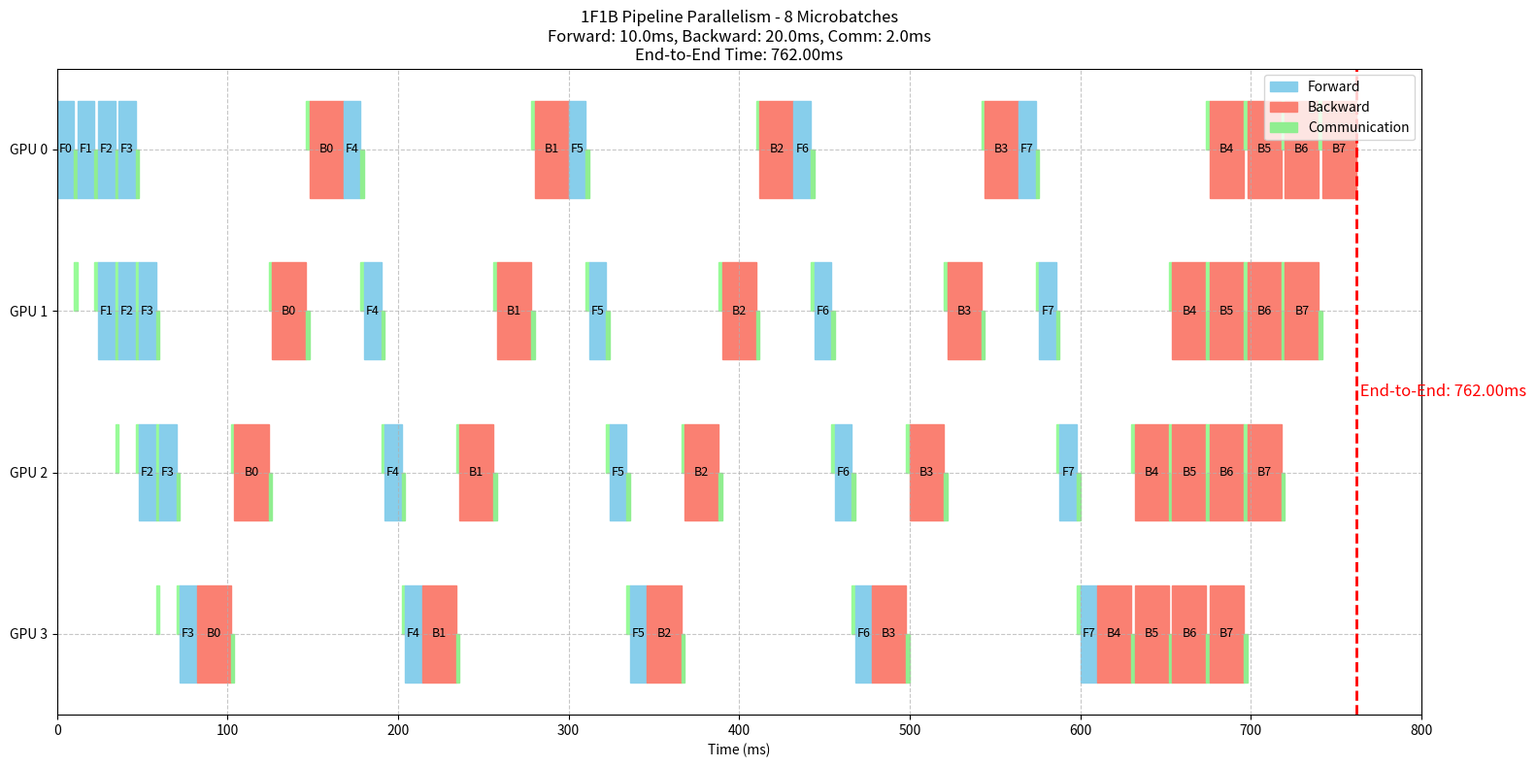

Generate this figure with matplotlib:
#!/usr/bin/env python3
import matplotlib.pyplot as plt
import numpy as np
import argparse
from matplotlib.patches import Rectangle

def visualize_1f1b(num_microbatches, forward_time, backward_time, comm_time, output_file=None):
    """
    Visualize the 1F1B pipeline parallelism pattern across 4 GPUs.
    
    Args:
        num_microbatches: Number of microbatches in the pipeline
        forward_time: Time (ms) for forward pass per microbatch
        backward_time: Time (ms) for backward pass per microbatch
        comm_time: Time (ms) for communication between GPUs
        output_file: If provided, save figure to this file
    """
    num_gpus = 4
    
    # Colors for different operations
    colors = {
        'idle': 'white',
        'forward': 'skyblue',
        'backward': 'salmon',
        'comm_send': 'lightgreen',
        'comm_recv': 'palegreen'
    }
    
    # Create a figure
    fig, ax = plt.subplots(figsize=(16, 8))
    
    # Track the current time for each GPU
    gpu_times = [0] * num_gpus
    max_time = 0
    
    # Track all blocks for legend creation
    forward_block = None
    backward_block = None
    comm_send_block = None
    comm_recv_block = None
    
    # Dictionary to store all operations for analysis
    operations = []
    
    # Schedule micro-batches according to 1F1B
    active_microbatches = []
    
    # Initial forward passes
    for mb in range(min(num_gpus, num_microbatches)):
        for gpu in range(mb + 1):
            if gpu < num_gpus:
                # Add forward pass
                start_time = gpu_times[gpu]
                end_time = start_time + forward_time
                forward_block = Rectangle((start_time, num_gpus - gpu - 0.8), forward_time, 0.6, 
                                        color=colors['forward'], label='Forward')
                ax.add_patch(forward_block)
                ax.text(start_time + forward_time/2, num_gpus - gpu - 0.5, f'F{mb}', 
                        ha='center', va='center', fontsize=9)
                
                # Add to operations list
                operations.append({
                    'gpu': gpu,
                    'type': 'forward',
                    'microbatch': mb,
                    'start': start_time,
                    'end': end_time
                })
                
                gpu_times[gpu] = end_time
                max_time = max(max_time, end_time)
                
                # Add communication time if not the last GPU
                if gpu < num_gpus - 1:
                    start_time = gpu_times[gpu]
                    end_time = start_time + comm_time
                    comm_send_block = Rectangle((start_time, num_gpus - gpu - 0.8), comm_time, 0.3, 
                                             color=colors['comm_send'], label='Comm Send')
                    ax.add_patch(comm_send_block)
                    
                    # Add corresponding receive on next GPU
                    comm_recv_block = Rectangle((start_time, num_gpus - gpu - 1 - 0.5), comm_time, 0.3, 
                                             color=colors['comm_recv'], label='Comm Receive')
                    ax.add_patch(comm_recv_block)
                    
                    # Add to operations list
                    operations.append({
                        'gpu': gpu,
                        'type': 'comm_send',
                        'microbatch': mb,
                        'start': start_time,
                        'end': end_time
                    })
                    operations.append({
                        'gpu': gpu + 1,
                        'type': 'comm_recv',
                        'microbatch': mb,
                        'start': start_time,
                        'end': end_time
                    })
                    
                    gpu_times[gpu] = end_time
                    gpu_times[gpu + 1] = max(gpu_times[gpu + 1], end_time)
                    max_time = max(max_time, end_time)
    
    # 1F1B steady state
    current_mb_forward = num_gpus
    current_mb_backward = 0
    
    while current_mb_forward < num_microbatches or current_mb_backward < num_microbatches:
        # Process a backward pass if possible
        if current_mb_backward < min(current_mb_forward, num_microbatches):
            for gpu in range(num_gpus - 1, -1, -1):
                # Add backward pass
                start_time = gpu_times[gpu]
                end_time = start_time + backward_time
                backward_block = Rectangle((start_time, num_gpus - gpu - 0.8), backward_time, 0.6, 
                                         color=colors['backward'], label='Backward')
                ax.add_patch(backward_block)
                ax.text(start_time + backward_time/2, num_gpus - gpu - 0.5, f'B{current_mb_backward}', 
                        ha='center', va='center', fontsize=9)
                
                # Add to operations list
                operations.append({
                    'gpu': gpu,
                    'type': 'backward',
                    'microbatch': current_mb_backward,
                    'start': start_time,
                    'end': end_time
                })
                
                gpu_times[gpu] = end_time
                max_time = max(max_time, end_time)
                
                # Add communication time if not the first GPU
                if gpu > 0:
                    start_time = gpu_times[gpu]
                    end_time = start_time + comm_time
                    comm_send_block = Rectangle((start_time, num_gpus - gpu - 0.8), comm_time, 0.3, 
                                             color=colors['comm_send'], label='Comm Send')
                    ax.add_patch(comm_send_block)
                    
                    # Add corresponding receive on previous GPU
                    comm_recv_block = Rectangle((start_time, num_gpus - gpu + 1 - 0.5), comm_time, 0.3, 
                                             color=colors['comm_recv'], label='Comm Receive')
                    ax.add_patch(comm_recv_block)
                    
                    # Add to operations list
                    operations.append({
                        'gpu': gpu,
                        'type': 'comm_send',
                        'microbatch': current_mb_backward,
                        'start': start_time,
                        'end': end_time
                    })
                    operations.append({
                        'gpu': gpu - 1,
                        'type': 'comm_recv',
                        'microbatch': current_mb_backward,
                        'start': start_time,
                        'end': end_time
                    })
                    
                    gpu_times[gpu] = end_time
                    gpu_times[gpu - 1] = max(gpu_times[gpu - 1], end_time)
                    max_time = max(max_time, end_time)
            
            current_mb_backward += 1
        
        # Process a forward pass if possible
        if current_mb_forward < num_microbatches:
            for gpu in range(num_gpus):
                # Add forward pass
                start_time = gpu_times[gpu]
                end_time = start_time + forward_time
                forward_block = Rectangle((start_time, num_gpus - gpu - 0.8), forward_time, 0.6, 
                                        color=colors['forward'], label='Forward')
                ax.add_patch(forward_block)
                ax.text(start_time + forward_time/2, num_gpus - gpu - 0.5, f'F{current_mb_forward}', 
                        ha='center', va='center', fontsize=9)
                
                # Add to operations list
                operations.append({
                    'gpu': gpu,
                    'type': 'forward',
                    'microbatch': current_mb_forward,
                    'start': start_time,
                    'end': end_time
                })
                
                gpu_times[gpu] = end_time
                max_time = max(max_time, end_time)
                
                # Add communication time if not the last GPU
                if gpu < num_gpus - 1:
                    start_time = gpu_times[gpu]
                    end_time = start_time + comm_time
                    comm_send_block = Rectangle((start_time, num_gpus - gpu - 0.8), comm_time, 0.3, 
                                             color=colors['comm_send'], label='Comm Send')
                    ax.add_patch(comm_send_block)
                    
                    # Add corresponding receive on next GPU
                    comm_recv_block = Rectangle((start_time, num_gpus - gpu - 1 - 0.5), comm_time, 0.3, 
                                             color=colors['comm_recv'], label='Comm Receive')
                    ax.add_patch(comm_recv_block)
                    
                    # Add to operations list
                    operations.append({
                        'gpu': gpu,
                        'type': 'comm_send',
                        'microbatch': current_mb_forward,
                        'start': start_time,
                        'end': end_time
                    })
                    operations.append({
                        'gpu': gpu + 1,
                        'type': 'comm_recv',
                        'microbatch': current_mb_forward,
                        'start': start_time,
                        'end': end_time
                    })
                    
                    gpu_times[gpu] = end_time
                    gpu_times[gpu + 1] = max(gpu_times[gpu + 1], end_time)
                    max_time = max(max_time, end_time)
            
            current_mb_forward += 1
    
    # Remaining backward passes
    while current_mb_backward < num_microbatches:
        for gpu in range(num_gpus - 1, -1, -1):
            # Add backward pass
            start_time = gpu_times[gpu]
            end_time = start_time + backward_time
            backward_block = Rectangle((start_time, num_gpus - gpu - 0.8), backward_time, 0.6, 
                                     color=colors['backward'], label='Backward')
            ax.add_patch(backward_block)
            ax.text(start_time + backward_time/2, num_gpus - gpu - 0.5, f'B{current_mb_backward}', 
                    ha='center', va='center', fontsize=9)
            
            # Add to operations list
            operations.append({
                'gpu': gpu,
                'type': 'backward',
                'microbatch': current_mb_backward,
                'start': start_time,
                'end': end_time
            })
            
            gpu_times[gpu] = end_time
            max_time = max(max_time, end_time)
            
            # Add communication time if not the first GPU
            if gpu > 0:
                start_time = gpu_times[gpu]
                end_time = start_time + comm_time
                comm_send_block = Rectangle((start_time, num_gpus - gpu - 0.8), comm_time, 0.3, 
                                         color=colors['comm_send'], label='Comm Send')
                ax.add_patch(comm_send_block)
                
                # Add corresponding receive on previous GPU
                comm_recv_block = Rectangle((start_time, num_gpus - gpu + 1 - 0.5), comm_time, 0.3, 
                                         color=colors['comm_recv'], label='Comm Receive')
                ax.add_patch(comm_recv_block)
                
                # Add to operations list
                operations.append({
                    'gpu': gpu,
                    'type': 'comm_send',
                    'microbatch': current_mb_backward,
                    'start': start_time,
                    'end': end_time
                })
                operations.append({
                    'gpu': gpu - 1,
                    'type': 'comm_recv',
                    'microbatch': current_mb_backward,
                    'start': start_time,
                    'end': end_time
                })
                
                gpu_times[gpu] = end_time
                gpu_times[gpu - 1] = max(gpu_times[gpu - 1], end_time)
                max_time = max(max_time, end_time)
        
        current_mb_backward += 1
    
    # Calculate end-to-end time
    end_to_end_time = max(gpu_times)
    
    # Set up the axes
    ax.set_xlim(0, end_to_end_time * 1.05)
    ax.set_ylim(0, num_gpus)
    
    # Set labels and title
    ax.set_xlabel('Time (ms)')
    y_labels = [f'GPU {i}' for i in range(num_gpus)]
    ax.set_yticks([num_gpus - i - 0.5 for i in range(num_gpus)])
    ax.set_yticklabels(y_labels)
    
    title = f'1F1B Pipeline Parallelism - {num_microbatches} Microbatches\n'
    title += f'Forward: {forward_time}ms, Backward: {backward_time}ms, Comm: {comm_time}ms\n'
    title += f'End-to-End Time: {end_to_end_time:.2f}ms'
    ax.set_title(title)
    
    # Create custom legend
    legend_handles = [
        Rectangle((0, 0), 1, 1, color=colors['forward'], label='Forward'),
        Rectangle((0, 0), 1, 1, color=colors['backward'], label='Backward'),
        Rectangle((0, 0), 1, 1, color=colors['comm_send'], label='Communication')
    ]
    ax.legend(handles=legend_handles, loc='upper right')
    
    # Draw grid
    ax.grid(True, linestyle='--', alpha=0.7)
    
    # Display end-to-end time
    ax.axvline(x=end_to_end_time, color='red', linestyle='--', linewidth=2)
    ax.text(end_to_end_time, num_gpus * 0.5, f' End-to-End: {end_to_end_time:.2f}ms', 
            color='red', fontsize=12, va='center')
    
    # Save the figure if output file is provided
    if output_file:
        plt.tight_layout()
        plt.savefig(output_file)
        print(f"Visualization saved to {output_file}")
    
    plt.tight_layout()
    plt.show()
    
    # Print summary
    print(f"Pipeline Configuration:")
    print(f"  Number of GPUs: {num_gpus}")
    print(f"  Number of Microbatches: {num_microbatches}")
    print(f"  Forward Pass Time: {forward_time}ms")
    print(f"  Backward Pass Time: {backward_time}ms")
    print(f"  Communication Time: {comm_time}ms")
    print(f"  End-to-End Time: {end_to_end_time:.2f}ms")
    
    # Calculate theoretical throughput
    samples_per_iteration = num_microbatches  # Assuming 1 sample per microbatch
    throughput = samples_per_iteration / (end_to_end_time / 1000)  # samples per second
    print(f"  Theoretical Throughput: {throughput:.2f} samples/second")
    
    return end_to_end_time, operations

def calculate_efficiency(operations, end_to_end_time, num_gpus=4):
    """
    Calculate pipeline efficiency based on GPU utilization.
    """
    # Calculate total compute time across all GPUs
    total_compute_time = sum(
        op['end'] - op['start'] 
        for op in operations 
        if op['type'] in ['forward', 'backward']
    )
    
    # Maximum possible compute time
    max_compute_time = end_to_end_time * num_gpus
    
    # Efficiency is the ratio of actual compute to maximum possible compute
    efficiency = (total_compute_time / max_compute_time) * 100
    
    print(f"  Pipeline Efficiency: {efficiency:.2f}%")
    return efficiency

def compare_configurations(configs, output_file=None):
    """
    Compare different pipeline configurations.
    
    Args:
        configs: List of tuples (num_microbatches, forward_time, backward_time, comm_time, label)
        output_file: If provided, save figure to this file
    """
    results = []
    
    for config in configs:
        num_microbatches, forward_time, backward_time, comm_time, label = config
        end_to_end_time, operations = visualize_1f1b(
            num_microbatches, forward_time, backward_time, comm_time
        )
        efficiency = calculate_efficiency(operations, end_to_end_time)
        results.append((label, end_to_end_time, efficiency))
    
    # Create comparison chart
    fig, (ax1, ax2) = plt.subplots(1, 2, figsize=(16, 6))
    
    labels = [r[0] for r in results]
    times = [r[1] for r in results]
    efficiencies = [r[2] for r in results]
    
    # Plot end-to-end times
    ax1.bar(labels, times, color='skyblue')
    ax1.set_ylabel('End-to-End Time (ms)')
    ax1.set_title('End-to-End Training Time Comparison')
    ax1.grid(axis='y', linestyle='--', alpha=0.7)
    
    # Plot efficiencies
    ax2.bar(labels, efficiencies, color='lightgreen')
    ax2.set_ylabel('Pipeline Efficiency (%)')
    ax2.set_title('Pipeline Efficiency Comparison')
    ax2.grid(axis='y', linestyle='--', alpha=0.7)
    
    plt.tight_layout()
    
    if output_file:
        plt.savefig(output_file)
        print(f"Comparison saved to {output_file}")
    
    plt.show()

if __name__ == "__main__":
    parser = argparse.ArgumentParser(description='Visualize 1F1B Pipeline Parallelism')
    parser.add_argument('--microbatches', type=int, default=8, 
                        help='Number of microbatches')
    parser.add_argument('--forward', type=float, default=10.0, 
                        help='Forward pass time (ms)')
    parser.add_argument('--backward', type=float, default=20.0, 
                        help='Backward pass time (ms)')
    parser.add_argument('--comm', type=float, default=2.0, 
                        help='Communication time (ms)')
    parser.add_argument('--output', type=str, default=None, 
                        help='Output file to save the visualization')
    parser.add_argument('--compare', action='store_true',
                        help='Compare different configurations')
    
    args = parser.parse_args()
    
    if args.compare:
        # Example comparison of different configurations
        configs = [
            (4, args.forward, args.backward, args.comm, "4 MBs"),
            (8, args.forward, args.backward, args.comm, "8 MBs"),
            (16, args.forward, args.backward, args.comm, "16 MBs"),
        ]
        compare_configurations(configs, args.output)
    else:
        end_to_end_time, operations = visualize_1f1b(
            args.microbatches, args.forward, args.backward, args.comm, args.output
        )
        calculate_efficiency(operations, end_to_end_time)
